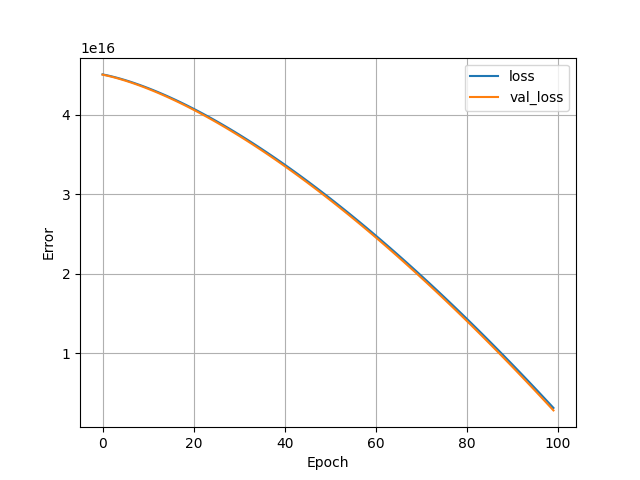

The table this chart was drawn from, first rows:
, loss, val_loss, epoch
0, 4.508954592595149e+16, 4.505800798109696e+16, 0
1, 4.497214299491533e+16, 4.493256916624998e+16, 1
2, 4.483960889409536e+16, 4.479293548448973e+16, 2
3, 4.469361436576973e+16, 4.464042978574336e+16, 3
4, 4.453524603666432e+16, 4.447606568229274e+16, 4
5, 4.436546168448614e+16, 4.430066351289139e+16, 5
6, 4.418496568387174e+16, 4.411484175282995e+16, 6
7, 4.399435074030797e+16, 4.391917163275878e+16, 7
8, 4.379409359516467e+16, 4.371413418901504e+16, 8
9, 4.358473111935386e+16, 4.350012026362266e+16, 9
10, 4.336655537065165e+16, 4.327750781370368e+16, 10
11, 4.313993142127821e+16, 4.304660178193613e+16, 11
12, 4.290519427868262e+16, 4.280771140596531e+16, 12
13, 4.266259305096806e+16, 4.25610814989271e+16, 13
14, 4.241238543617229e+16, 4.230694828402278e+16, 14
15, 4.21547861826601e+16, 4.204553509955174e+16, 15
16, 4.188998426899251e+16, 4.17770352190423e+16, 16
17, 4.161822021333811e+16, 4.15016204411863e+16, 17
18, 4.133960997981389e+16, 4.121947115461018e+16, 18
19, 4.105435972685005e+16, 4.093073768316928e+16, 19
20, 4.076259400849818e+16, 4.063557464568627e+16, 20
21, 4.046447173854822e+16, 4.033412807104922e+16, 21
22, 4.016012606098637e+16, 4.002649244853862e+16, 22
23, 3.984969011979878e+16, 3.971282669194445e+16, 23
24, 3.953325840426598e+16, 3.93932209955799e+16, 24
25, 3.921094258353766e+16, 3.906779132356198e+16, 25
26, 3.888285432676352e+16, 3.873664075510579e+16, 26
27, 3.854910959806054e+16, 3.839986377949184e+16, 27
28, 3.820976423200358e+16, 3.805755918096794e+16, 28
29, 3.786494278264422e+16, 3.770982144881459e+16, 29
30, 3.751475691913216e+16, 3.735670212263936e+16, 30
31, 3.715924529617306e+16, 3.699830857662464e+16, 31
32, 3.679847663324365e+16, 3.663473530005094e+16, 32
33, 3.643253682968986e+16, 3.626599517782016e+16, 33
34, 3.60615160798249e+16, 3.589222350140211e+16, 34
35, 3.5685472365707264e+16, 3.5513448188084224e+16, 35
36, 3.5304476554297344e+16, 3.512975943217971e+16, 36
37, 3.491858018520269e+16, 3.4741202330845184e+16, 37
38, 3.452787774770381e+16, 3.434783057117184e+16, 38
39, 3.413238212670259e+16, 3.3949725757538304e+16, 39
40, 3.373216848412672e+16, 3.3546915807232e+16, 40
41, 3.3327286212100096e+16, 3.3139478029664256e+16, 41
42, 3.2917816915001344e+16, 3.272744893205709e+16, 42
43, 3.2503769182765056e+16, 3.231088649646899e+16, 43
44, 3.2085224619769856e+16, 3.188985514740941e+16, 44
45, 3.1662230470656e+16, 3.1464389244616704e+16, 45
46, 3.1234821095161856e+16, 3.1034525295312896e+16, 46
47, 3.080304373792768e+16, 3.0600304101687296e+16, 47
48, 3.036694349611008e+16, 3.016177076089651e+16, 48
49, 2.992654828699648e+16, 2.9718989697449984e+16, 49
50, 2.9481918240129024e+16, 2.927199527108608e+16, 50
51, 2.903310704259891e+16, 2.882078962928845e+16, 51
52, 2.858009966202061e+16, 2.8365460818886656e+16, 52
53, 2.812300347257651e+16, 2.790603460968448e+16, 53
54, 2.7661818474266624e+16, 2.7442528181551104e+16, 54
55, 2.719657043689472e+16, 2.6974988779126784e+16, 55
56, 2.672731090006835e+16, 2.6503463647051776e+16, 56
57, 2.625408281346048e+16, 2.6027946342875136e+16, 57
58, 2.5776896914489344e+16, 2.554851417600819e+16, 58
59, 2.529579185786061e+16, 2.506516929393459e+16, 59
... 40 more rows
